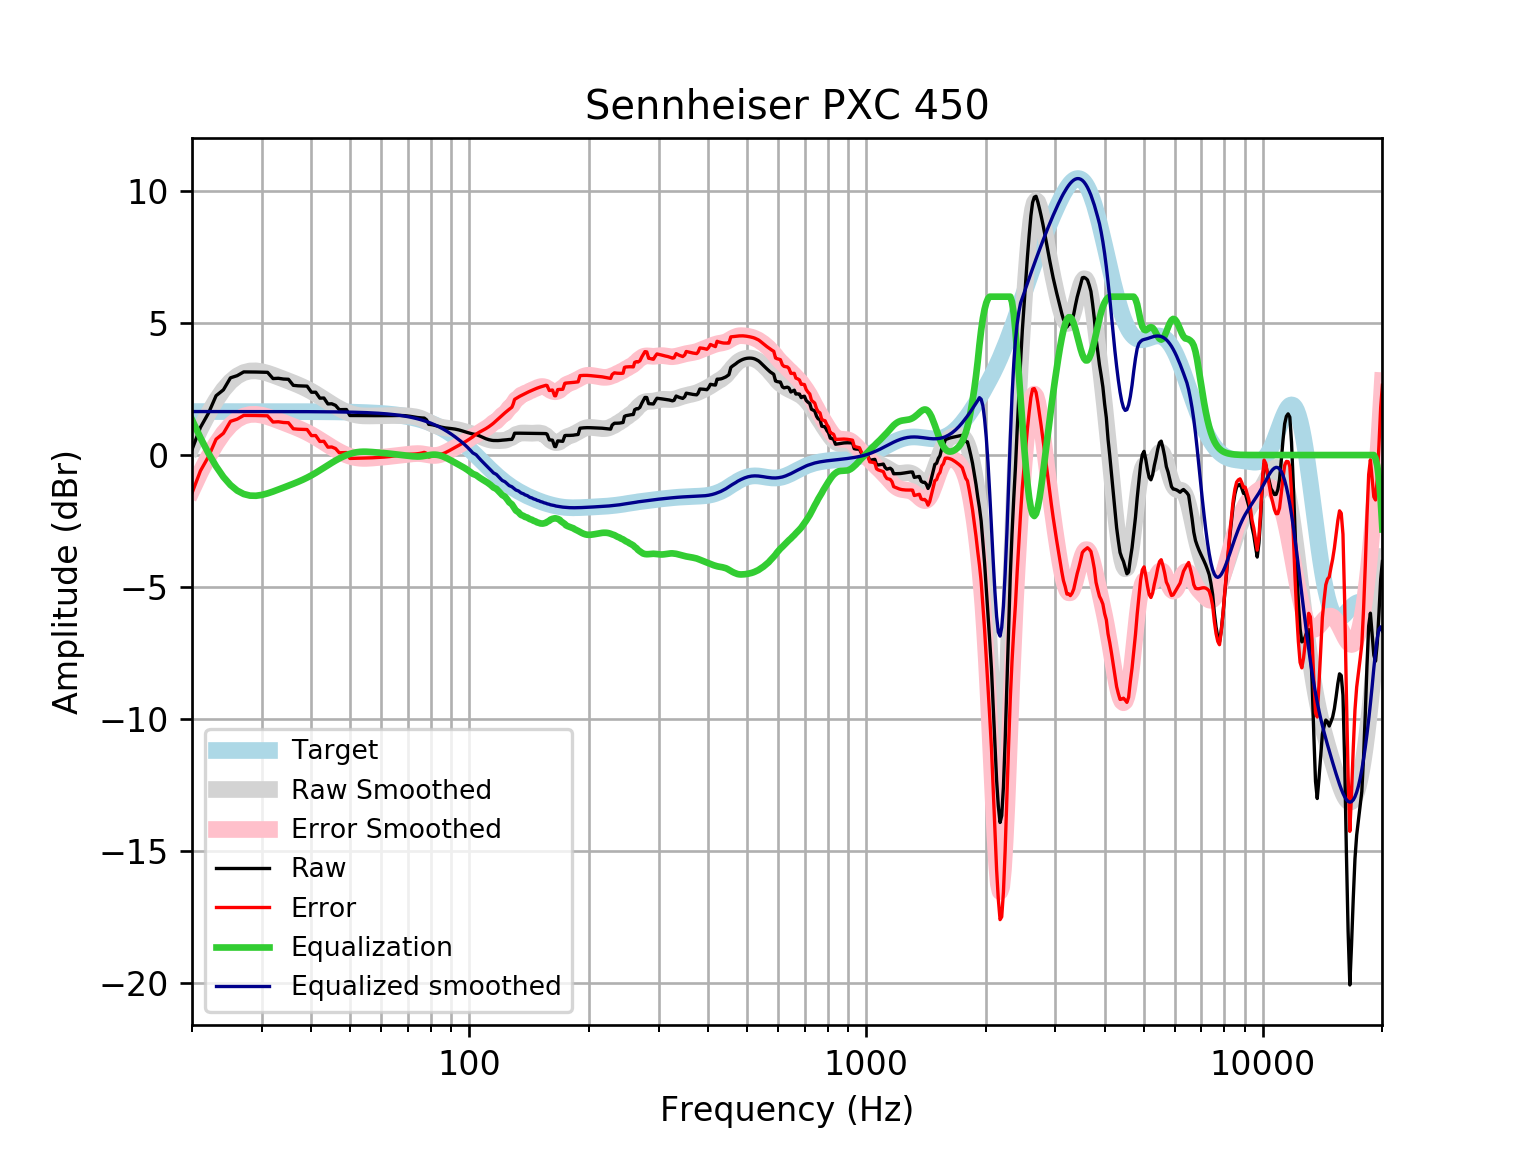

The file beside this chart, header and first rows:
frequency, raw, error, smoothed, error_smoothed, equalization, equalized_raw, equalized_smoothed, target
20, 0.2069, -1.441, 0.3088, -1.339, 1.339, 1.546, 1.648, 1.648
21, 1.047, -0.6008, 0.9897, -0.6581, 0.6581, 1.705, 1.648, 1.648
22, 1.584, -0.06343, 1.578, -0.06941, 0.06941, 1.654, 1.648, 1.648
23, 2.247, 0.5995, 2.075, 0.427, -0.427, 1.82, 1.648, 1.648
24, 2.472, 0.8241, 2.479, 0.8311, -0.8311, 1.641, 1.648, 1.648
25, 2.925, 1.277, 2.783, 1.135, -1.135, 1.79, 1.648, 1.648
26, 3.008, 1.361, 2.995, 1.348, -1.348, 1.661, 1.648, 1.648
27, 3.15, 1.502, 3.125, 1.477, -1.477, 1.672, 1.648, 1.648
28, 3.148, 1.5, 3.184, 1.537, -1.537, 1.611, 1.647, 1.647
29, 3.145, 1.498, 3.19, 1.543, -1.543, 1.603, 1.647, 1.647
30, 3.14, 1.493, 3.157, 1.51, -1.51, 1.63, 1.647, 1.647
31, 3.134, 1.487, 3.1, 1.453, -1.453, 1.681, 1.647, 1.647
32, 2.898, 1.251, 3.03, 1.383, -1.383, 1.514, 1.647, 1.647
33, 2.908, 1.262, 2.955, 1.308, -1.308, 1.6, 1.647, 1.647
34, 2.879, 1.233, 2.88, 1.234, -1.234, 1.646, 1.646, 1.646
35, 2.87, 1.224, 2.806, 1.161, -1.161, 1.709, 1.646, 1.646
36, 2.641, 0.9952, 2.734, 1.088, -1.088, 1.553, 1.645, 1.645
37, 2.623, 0.9784, 2.66, 1.015, -1.015, 1.609, 1.645, 1.645
38, 2.615, 0.9711, 2.582, 0.9381, -0.9381, 1.677, 1.644, 1.644
39, 2.61, 0.9661, 2.5, 0.8562, -0.8562, 1.754, 1.644, 1.644
40, 2.379, 0.7365, 2.412, 0.7686, -0.7686, 1.611, 1.643, 1.643
41, 2.38, 0.7382, 2.318, 0.6757, -0.6757, 1.704, 1.642, 1.642
42, 2.156, 0.5146, 2.22, 0.5794, -0.5794, 1.576, 1.641, 1.641
43, 2.16, 0.5205, 2.122, 0.482, -0.482, 1.678, 1.64, 1.64
44, 1.937, 0.2989, 2.025, 0.3863, -0.3863, 1.551, 1.639, 1.639
45, 1.942, 0.3047, 1.932, 0.2947, -0.2947, 1.647, 1.637, 1.637
46, 1.882, 0.2462, 1.845, 0.2091, -0.2091, 1.672, 1.635, 1.635
47, 1.72, 0.08643, 1.765, 0.1313, -0.1313, 1.589, 1.634, 1.633
48, 1.722, 0.0908, 1.694, 0.06251, -0.06251, 1.66, 1.631, 1.631
49, 1.724, 0.09507, 1.633, 0.003712, -0.003712, 1.72, 1.629, 1.629
50, 1.497, -0.1289, 1.582, -0.04425, 0.04425, 1.542, 1.626, 1.626
51, 1.498, -0.1254, 1.542, -0.08091, 0.08091, 1.579, 1.623, 1.623
52, 1.497, -0.1225, 1.513, -0.1063, 0.1063, 1.604, 1.62, 1.62
53, 1.496, -0.12, 1.495, -0.1213, 0.1213, 1.617, 1.616, 1.616
54, 1.495, -0.1173, 1.484, -0.1274, 0.1274, 1.622, 1.612, 1.612
55, 1.493, -0.1139, 1.481, -0.1266, 0.1266, 1.62, 1.607, 1.607
56, 1.493, -0.1095, 1.481, -0.121, 0.121, 1.614, 1.602, 1.602
57, 1.492, -0.104, 1.484, -0.1128, 0.1128, 1.605, 1.596, 1.596
58, 1.492, -0.09789, 1.487, -0.1034, 0.1034, 1.596, 1.59, 1.59
59, 1.492, -0.09139, 1.49, -0.09374, 0.09374, 1.586, 1.583, 1.583
60, 1.491, -0.08453, 1.492, -0.08402, 0.08402, 1.575, 1.576, 1.576
61, 1.491, -0.07689, 1.494, -0.07414, 0.07414, 1.565, 1.568, 1.568
62, 1.491, -0.06783, 1.495, -0.0638, 0.0638, 1.555, 1.559, 1.559
63, 1.492, -0.05682, 1.496, -0.05286, 0.05286, 1.545, 1.549, 1.549
64, 1.495, -0.04383, 1.497, -0.04135, 0.04135, 1.536, 1.538, 1.538
65, 1.498, -0.02944, 1.497, -0.02947, 0.02947, 1.527, 1.527, 1.527
66, 1.5, -0.01476, 1.497, -0.01753, 0.01753, 1.517, 1.514, 1.514
67, 1.5, -0.001041, 1.495, -0.005727, 0.005727, 1.506, 1.501, 1.501
68, 1.497, 0.01064, 1.492, 0.005838, -0.005838, 1.491, 1.486, 1.486
69, 1.49, 0.01972, 1.488, 0.01716, -0.01716, 1.473, 1.471, 1.471
70, 1.48, 0.02624, 1.482, 0.02817, -0.02817, 1.452, 1.454, 1.454
71, 1.466, 0.03093, 1.474, 0.03851, -0.03851, 1.428, 1.436, 1.436
72, 1.451, 0.03514, 1.463, 0.04742, -0.04742, 1.404, 1.416, 1.416
73, 1.436, 0.04061, 1.449, 0.05377, -0.05377, 1.382, 1.395, 1.395
74, 1.422, 0.04915, 1.429, 0.05629, -0.05629, 1.366, 1.373, 1.373
75, 1.411, 0.06217, 1.403, 0.05395, -0.05395, 1.357, 1.349, 1.349
76, 1.404, 0.08021, 1.37, 0.04643, -0.04643, 1.358, 1.324, 1.324
77, 1.4, 0.1026, 1.332, 0.03439, -0.03439, 1.365, 1.297, 1.297
78, 1.333, 0.06448, 1.288, 0.01958, -0.01958, 1.314, 1.269, 1.269
79, 1.164, -0.07505, 1.243, 0.004521, -0.004521, 1.159, 1.239, 1.239
... 553 more rows
